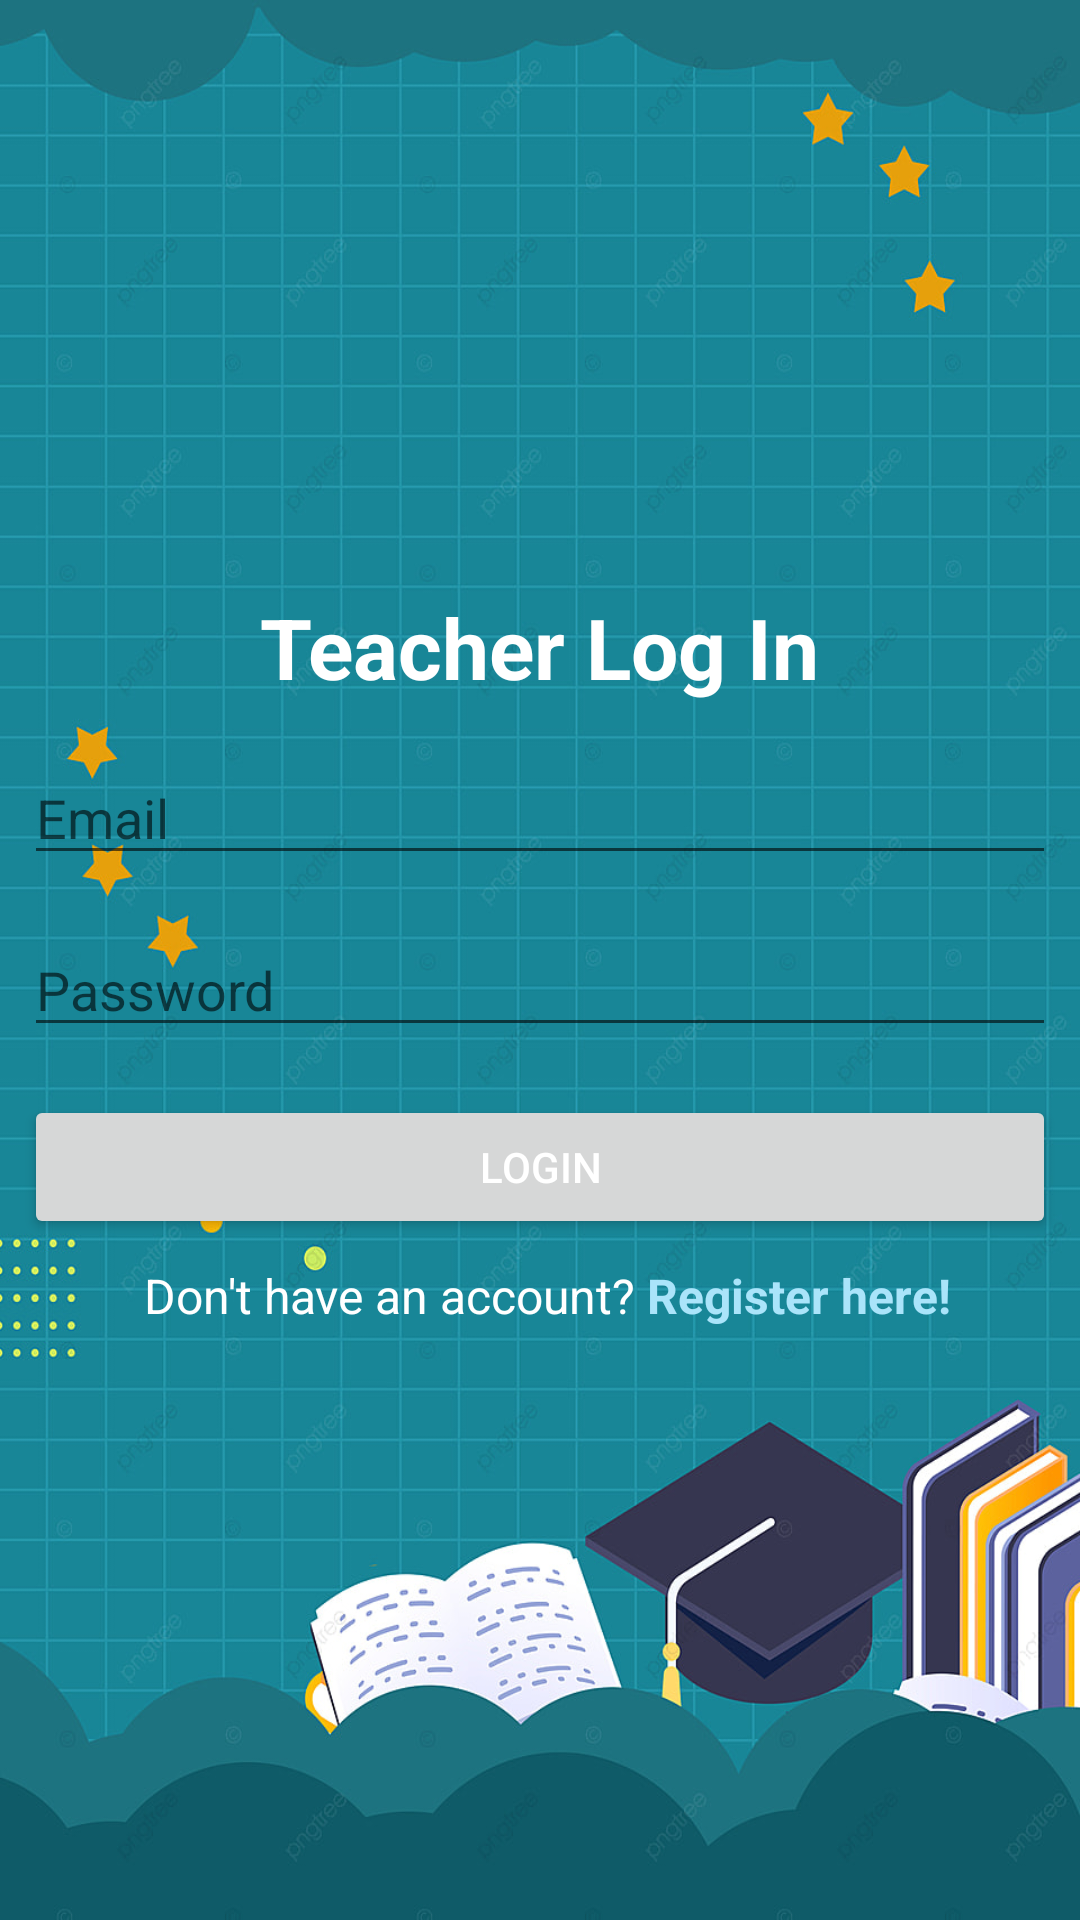

Android layout source for this screen:
<!-- AndroidManifest.xml: application theme Theme.STMeet -->
<!-- res/layout/activity_teacher_login.xml -->
<?xml version="1.0" encoding="utf-8"?>
<LinearLayout xmlns:android="http://schemas.android.com/apk/res/android"
    xmlns:app="http://schemas.android.com/apk/res-auto"
    xmlns:tools="http://schemas.android.com/tools"
    android:layout_width="match_parent"
    android:layout_height="match_parent"
    android:background="@drawable/study6"
    android:orientation="vertical"
    android:gravity="center"
    tools:context=".login_registration.LoginActivity">



    <TextView
        android:id="@+id/textView2"
        android:layout_width="wrap_content"
        android:layout_height="wrap_content"
        android:text="Teacher Log In"
        android:textColor="@color/white"
        android:textSize="28dp"
        android:textStyle="bold"
        android:fontFamily="sans-serif"
        app:layout_constraintEnd_toEndOf="parent"
        app:layout_constraintStart_toStartOf="parent"
        app:layout_constraintTop_toBottomOf="@+id/view" />

    <EditText
        android:id="@+id/emailLoginTeacher"
        android:layout_width="match_parent"
        android:layout_height="wrap_content"
        android:layout_marginStart="8dp"
        android:layout_marginLeft="8dp"
        android:layout_marginTop="16dp"
        android:layout_marginEnd="8dp"
        android:layout_marginRight="8dp"
        android:hint="Email"
        android:textColor="@color/white"
        app:layout_constraintEnd_toEndOf="parent"
        app:layout_constraintStart_toStartOf="parent"
        app:layout_constraintTop_toBottomOf="@+id/textView2" />

    <EditText
        android:id="@+id/passwordLoginTeacher"
        android:layout_width="match_parent"
        android:layout_height="wrap_content"
        android:layout_marginStart="8dp"
        android:layout_marginLeft="8dp"
        android:layout_marginTop="16dp"
        android:layout_marginEnd="8dp"
        android:layout_marginRight="8dp"
        android:hint="Password"
        android:textColor="@color/white"
        android:inputType="textPassword"
        app:layout_constraintEnd_toEndOf="parent"
        app:layout_constraintStart_toStartOf="parent"
        app:layout_constraintTop_toBottomOf="@+id/emailLoginTeacher" />

    <Button
        android:id="@+id/loginTeacher"
        android:layout_width="match_parent"
        android:layout_height="wrap_content"
        android:layout_marginStart="8dp"
        android:layout_marginLeft="8dp"
        android:layout_marginTop="16dp"
        android:layout_marginEnd="8dp"
        android:layout_marginRight="8dp"
        android:text="Login"
        android:textColor="@color/white"
        app:layout_constraintEnd_toEndOf="parent"
        app:layout_constraintStart_toStartOf="parent"
        app:layout_constraintTop_toBottomOf="@+id/passwordLoginTeacher" />
<LinearLayout
    android:layout_width="match_parent"
    android:layout_height="wrap_content"
    android:orientation="horizontal">
    <TextView
        android:id="@+id/textView4"
        android:layout_width="wrap_content"
        android:layout_height="wrap_content"
        android:layout_marginLeft="48dp"
        android:layout_marginTop="8dp"
        android:text="Don't have an account?"
        android:textSize="16dp"
        android:textColor="@color/white"
        android:fontFamily="sans-serif"
        app:layout_constraintStart_toStartOf="parent"
        app:layout_constraintTop_toBottomOf="@+id/loginTeacher" />

    <TextView
        android:id="@+id/toRegisterTeacher"
        android:layout_width="wrap_content"
        android:layout_height="wrap_content"
        android:layout_marginTop="8dp"
        android:text="Register here!"
        android:textSize="16dp"
        android:textStyle="bold"
        android:layout_marginLeft="4dp"
        android:textColor="@color/lighterBlue"
        android:fontFamily="sans-serif"
        android:onClick="toRegister"
        app:layout_constraintStart_toEndOf="@+id/textView4"
        app:layout_constraintTop_toBottomOf="@+id/loginTeacher" />

</LinearLayout>


</LinearLayout>
<!-- resources referenced by this layout -->
<resources>
  <color name="lighterBlue">#AAE4FA</color>
  <color name="white">#FFFFFFFF</color>
  <!-- drawable study6: jpg bitmap (drawable, 321187 bytes) -->
  <style name="Theme.STMeet" parent="Theme.MaterialComponents.DayNight.NoActionBar">
          
          <item name="colorPrimary">@color/lightBlue</item>
          <item name="colorPrimaryVariant">@color/midBlue</item>
          <item name="colorOnPrimary">@color/white</item>
          
          <item name="colorSecondary">@color/teal_200</item>
          <item name="colorSecondaryVariant">@color/teal_700</item>
          <item name="colorOnSecondary">@color/black</item>
          
          <item name="android:statusBarColor" tools:targetApi="l">?attr/colorPrimaryVariant</item>
          
          <item name="android:itemBackground">@drawable/bg1</item>
  
      </style>
  <color name="lightBlue">#01AEF0</color>
  <color name="midBlue">#015E82</color>
  <color name="teal_200">#FF03DAC5</color>
  <color name="teal_700">#FF018786</color>
  <color name="black">#FF000000</color>
  <!-- drawable bg1 (drawable) -->
  <?xml version="1.0" encoding="utf-8"?>
  <shape xmlns:android="http://schemas.android.com/apk/res/android">
  
      <gradient android:startColor="@color/lightBlue"
                android:endColor="@color/midBlue">
      </gradient>
  
  </shape>
</resources>
